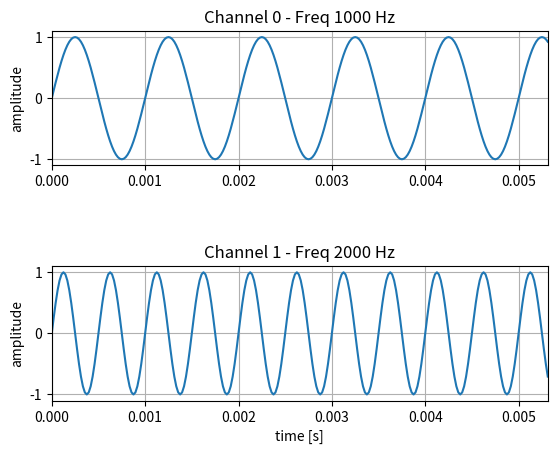

This figure's Python source:
#!/usr/bin/env python3
# -*- coding: utf-8 -*-
"""
Create Signals

[redacted]
"""

import numpy as np
import matplotlib.pyplot as plt

class createSignals():
    """
    Create Signals
    
    Creates various signal including tones, noise, etc.
    """
    def __init__(self, amp, N, nChannels):
        """
        :param amp:         Amplitudes of the signals, in list form with one amplitude value for each channel
        :param N:           Number of samples for each signal
        :param fs:          Sample rate [Hz]
        :param nChannels    Number of channels 
        """
        self.amp = amp
        self.N = N
        self.nChannels = nChannels
    
    def createToneSignals(self, f, fs):
        """
        Creates tone signals
        
        :param f:       Tone frequencies, in list form with one frequency for each channel
        
        :return x:      Tone signals for each channel, in the form of a numpy matrix where [channels][samples]
        :return t:      Time vector [seconds]
        """
        
        self.f = f
        
        self.x = np.zeros([self.nChannels, self.N], dtype=np.float32);
        
        # time vector
        self.t = np.arange(0, self.N)*(1/fs)

        # create signals
        for i in range(self.nChannels):
            self.x[i,:] = self.amp[i] * np.sin(2*np.pi*self.f[i]*self.t)
            
        return self.t, self.x
    
    def plot(self):
        """
        Plot signals
        """
        
        fig, axs = plt.subplots(self.nChannels, 1)
        fig.subplots_adjust(hspace=0.75)
        
        for i in range(self.nChannels):
            axs[i].plot(self.t, self.x[i,:])
            axs[i].title.set_text(f'Channel {i} - Freq {self.f[i]} Hz')
            axs[i].set_ylabel('amplitude')
            axs[i].set_xlim(0, self.t[-1])
            axs[i].grid()
            
        axs[i].set_xlabel('time [s]') 
        
        plt.show()

if __name__ == "__main__":
    
    nChannels = 2
    fs = 48000
    N = 256
    f = [1000, 2000]
    amp = [1.0, 1.0]
    
    cs = createSignals(amp, N, nChannels)
    t, x = cs.createToneSignals(f, fs)
    cs.plot()